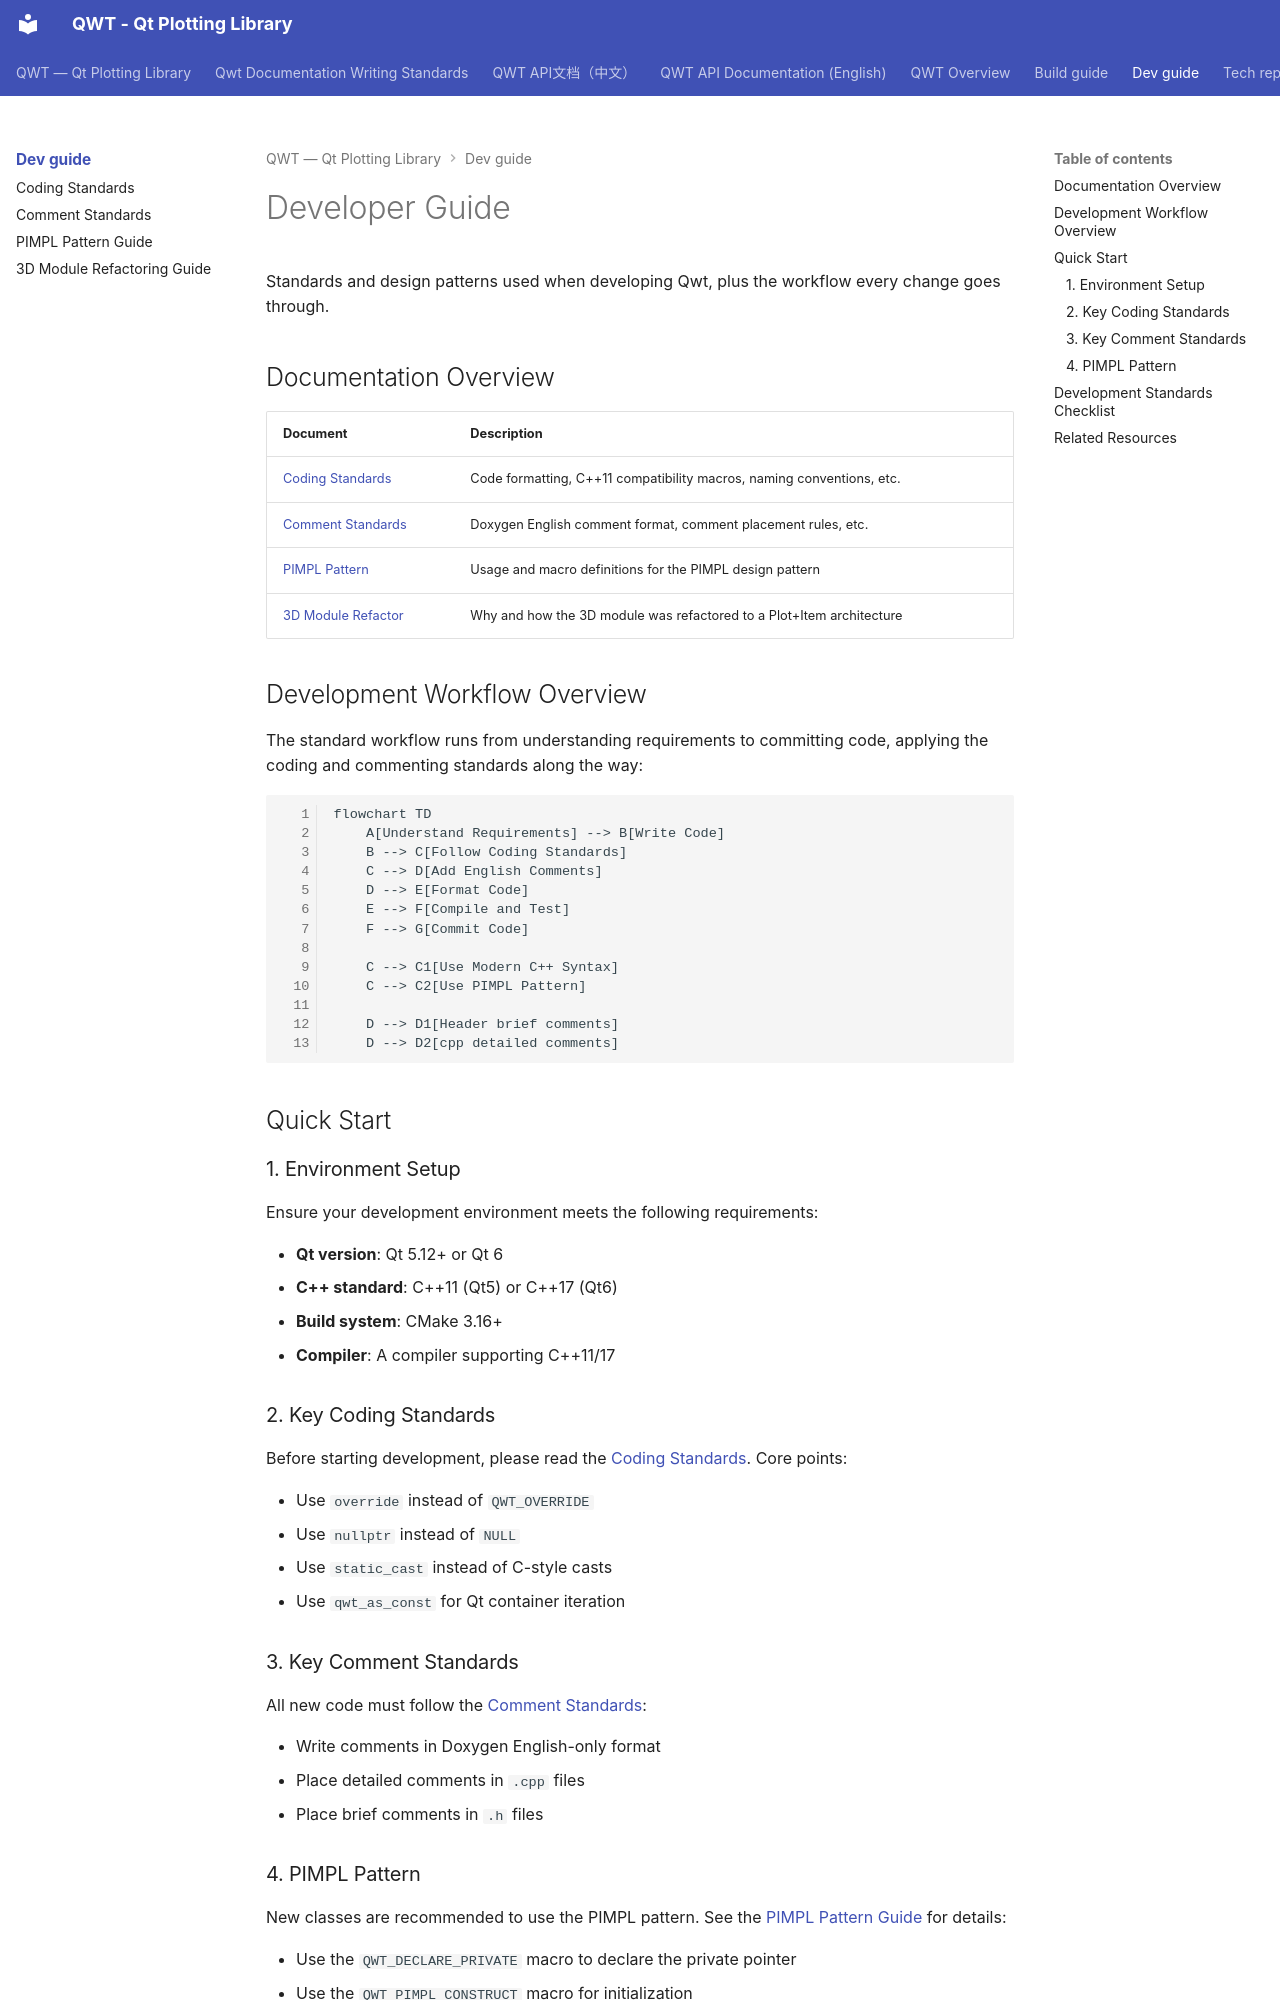

repository: czyt1988/QWT · page: dev-guide/index.html · generator: mkdocs

# Developer Guide

Standards and design patterns used when developing Qwt, plus the workflow every change goes through.

## Documentation Overview

| Document | Description |
|------|------|
| [Coding Standards](coding-standards.md) | Code formatting, C++11 compatibility macros, naming conventions, etc. |
| [Comment Standards](comment-standards.md) | Doxygen English comment format, comment placement rules, etc. |
| [PIMPL Pattern](pimpl-pattern.md) | Usage and macro definitions for the PIMPL design pattern |
| [3D Module Refactor](plot3d-refactor.md) | Why and how the 3D module was refactored to a Plot+Item architecture |

## Development Workflow Overview

The standard workflow runs from understanding requirements to committing code, applying the coding and commenting standards along the way:

```mermaid
flowchart TD
    A[Understand Requirements] --> B[Write Code]
    B --> C[Follow Coding Standards]
    C --> D[Add English Comments]
    D --> E[Format Code]
    E --> F[Compile and Test]
    F --> G[Commit Code]

    C --> C1[Use Modern C++ Syntax]
    C --> C2[Use PIMPL Pattern]

    D --> D1[Header brief comments]
    D --> D2[cpp detailed comments]
```

## Quick Start

### 1. Environment Setup

Ensure your development environment meets the following requirements:

- **Qt version**: Qt 5.12+ or Qt 6
- **C++ standard**: C++11 (Qt5) or C++17 (Qt6)
- **Build system**: CMake 3.16+
- **Compiler**: A compiler supporting C++11/17

### 2. Key Coding Standards

Before starting development, please read the [Coding Standards](coding-standards.md). Core points:

- Use `override` instead of `QWT_OVERRIDE`
- Use `nullptr` instead of `NULL`
- Use `static_cast` instead of C-style casts
- Use `qwt_as_const` for Qt container iteration

### 3. Key Comment Standards

All new code must follow the [Comment Standards](comment-standards.md):

- Write comments in Doxygen English-only format
- Place detailed comments in `.cpp` files
- Place brief comments in `.h` files
